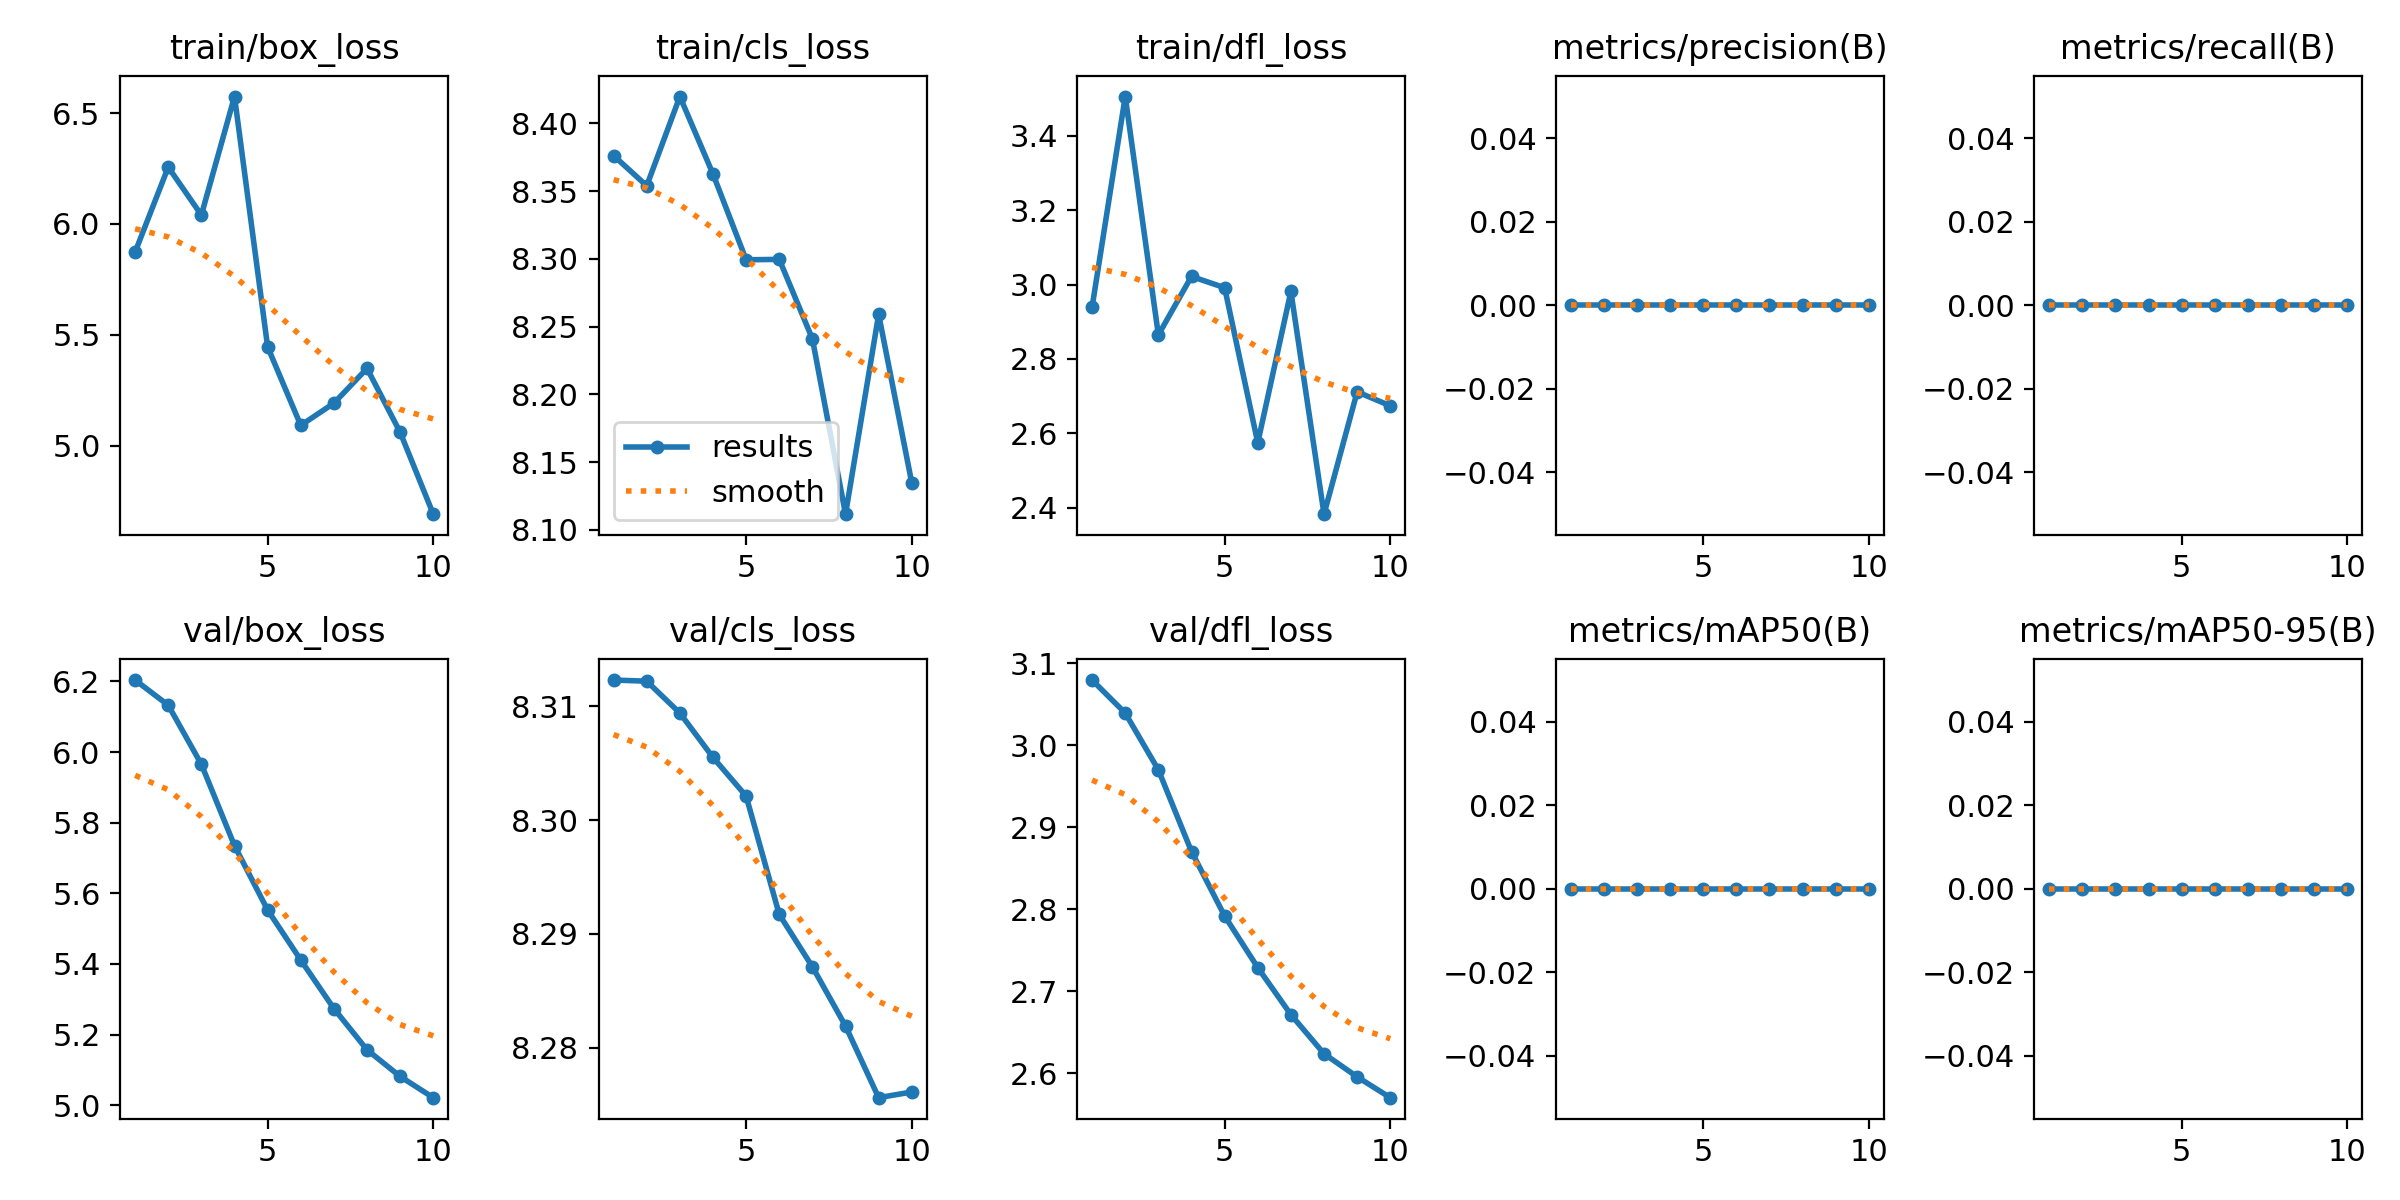

Data behind this chart, as committed beside it:
epoch, train/box_loss, train/cls_loss, train/dfl_loss, metrics/precision(B), metrics/recall(B), metrics/mAP50(B), metrics/mAP50-95(B), val/box_loss, val/cls_loss, val/dfl_loss, lr/pg0, lr/pg1, lr/pg2
1, 5.873, 8.376, 2.94, 0, 0, 0, 0, 6.204, 8.312, 3.079, 0, 0, 0
2, 6.256, 8.354, 3.506, 0, 0, 0, 0, 6.133, 8.312, 3.039, 1.2875e-05, 1.2875e-05, 1.2875e-05
3, 6.04, 8.42, 2.865, 0, 0, 0, 0, 5.965, 8.309, 2.97, 2.2921e-05, 2.2921e-05, 2.2921e-05
4, 6.574, 8.363, 3.022, 0, 0, 0, 0, 5.735, 8.306, 2.87, 3.0138e-05, 3.0138e-05, 3.0138e-05
5, 5.445, 8.299, 2.992, 0, 0, 0, 0, 5.553, 8.302, 2.792, 3.4525e-05, 3.4525e-05, 3.4525e-05
6, 5.092, 8.3, 2.574, 0, 0, 0, 0, 5.411, 8.292, 2.729, 3.6082e-05, 3.6082e-05, 3.6082e-05
7, 5.192, 8.241, 2.982, 0, 0, 0, 0, 5.274, 8.287, 2.671, 3.481e-05, 3.481e-05, 3.481e-05
8, 5.348, 8.111, 2.382, 0, 0, 0, 0, 5.157, 8.282, 2.623, 3.0709e-05, 3.0709e-05, 3.0709e-05
9, 5.06, 8.259, 2.711, 0, 0, 0, 0, 5.082, 8.276, 2.595, 2.3779e-05, 2.3779e-05, 2.3779e-05
10, 4.691, 8.134, 2.674, 0, 0, 0, 0, 5.021, 8.276, 2.57, 1.4018e-05, 1.4018e-05, 1.4018e-05
